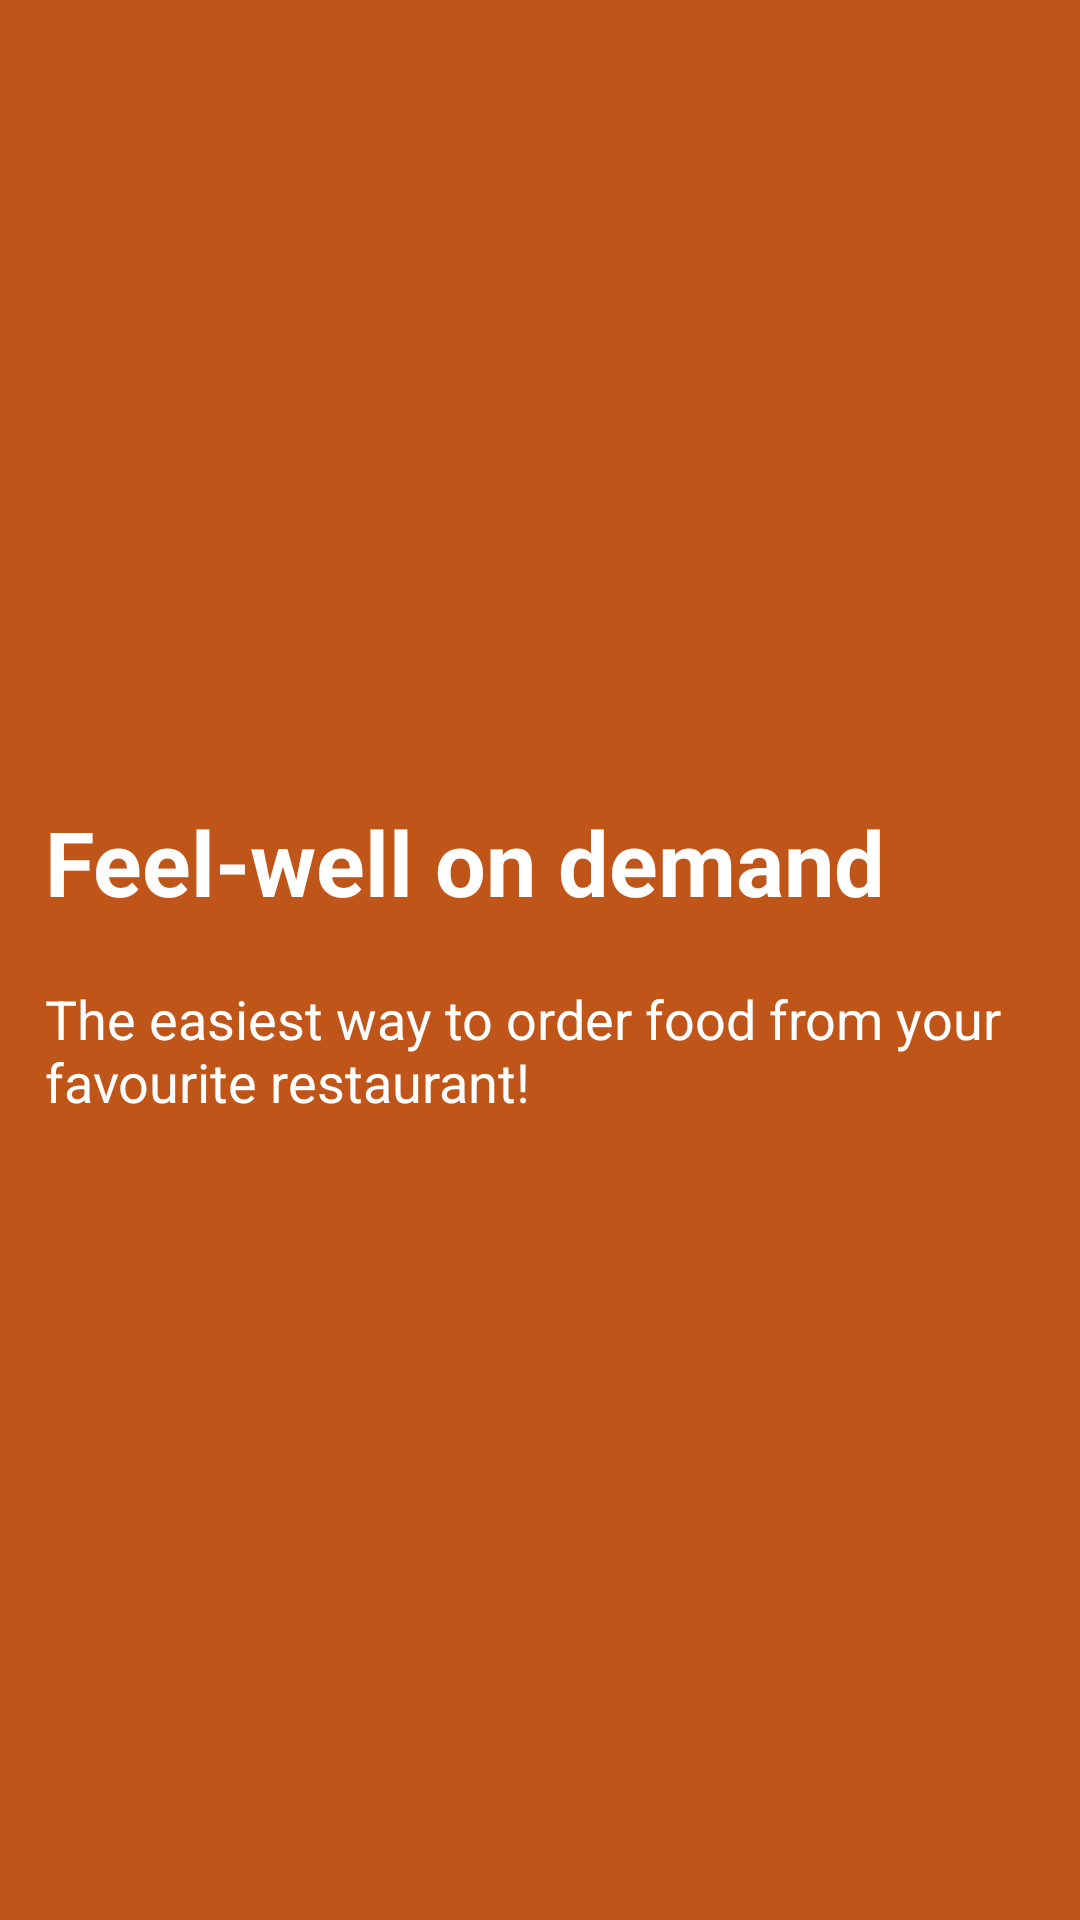

The Android layout XML behind this screen, and the referenced resources:
<!-- AndroidManifest.xml: application theme AppTheme -->
<!-- res/layout/welcome_slide1.xml -->
<?xml version="1.0" encoding="utf-8"?>
<RelativeLayout xmlns:android="http://schemas.android.com/apk/res/android"
    android:layout_width="match_parent"
    android:layout_height="match_parent"
    android:background="@color/bg_screen1">

    <LinearLayout
        android:layout_width="match_parent"
        android:layout_height="wrap_content"
        android:layout_centerInParent="true"
        android:layout_margin="15dp"
        android:orientation="vertical">

        <TextView
            android:layout_width="wrap_content"
            android:layout_height="wrap_content"
            android:text="@string/slide_1_title"
            android:textColor="@android:color/white"
            android:textSize="@dimen/slide_title"
            android:textStyle="bold" />

        <TextView
            android:layout_width="wrap_content"
            android:layout_height="wrap_content"
            android:layout_marginTop="20dp"
            android:text="@string/slide_1_desc"
            android:textColor="@android:color/white"
            android:textSize="@dimen/slide_desc" />

    </LinearLayout>
</RelativeLayout>
<!-- resources referenced by this layout -->
<resources>
  <color name="bg_screen1">#C0551A</color>
  <dimen name="slide_desc">18sp</dimen>
  <dimen name="slide_title">30sp</dimen>
  <string name="slide_1_desc">The easiest way to order food from your favourite restaurant!</string>
  <string name="slide_1_title">Feel-well on demand</string>
  <style name="AppTheme" parent="Theme.AppCompat.Light.DarkActionBar">
          
          <item name="colorPrimary">@color/colorPrimary</item>
          <item name="colorPrimaryDark">@color/colorPrimaryDark</item>
          <item name="colorAccent">@color/colorAccent</item>
          <item name="windowActionBar">false</item>
          <item name="windowNoTitle">true</item>
      </style>
  <color name="colorPrimary">#3C3C3C</color>
  <color name="colorPrimaryDark">#000000</color>
  <color name="colorAccent">#F0F0F0</color>
</resources>
